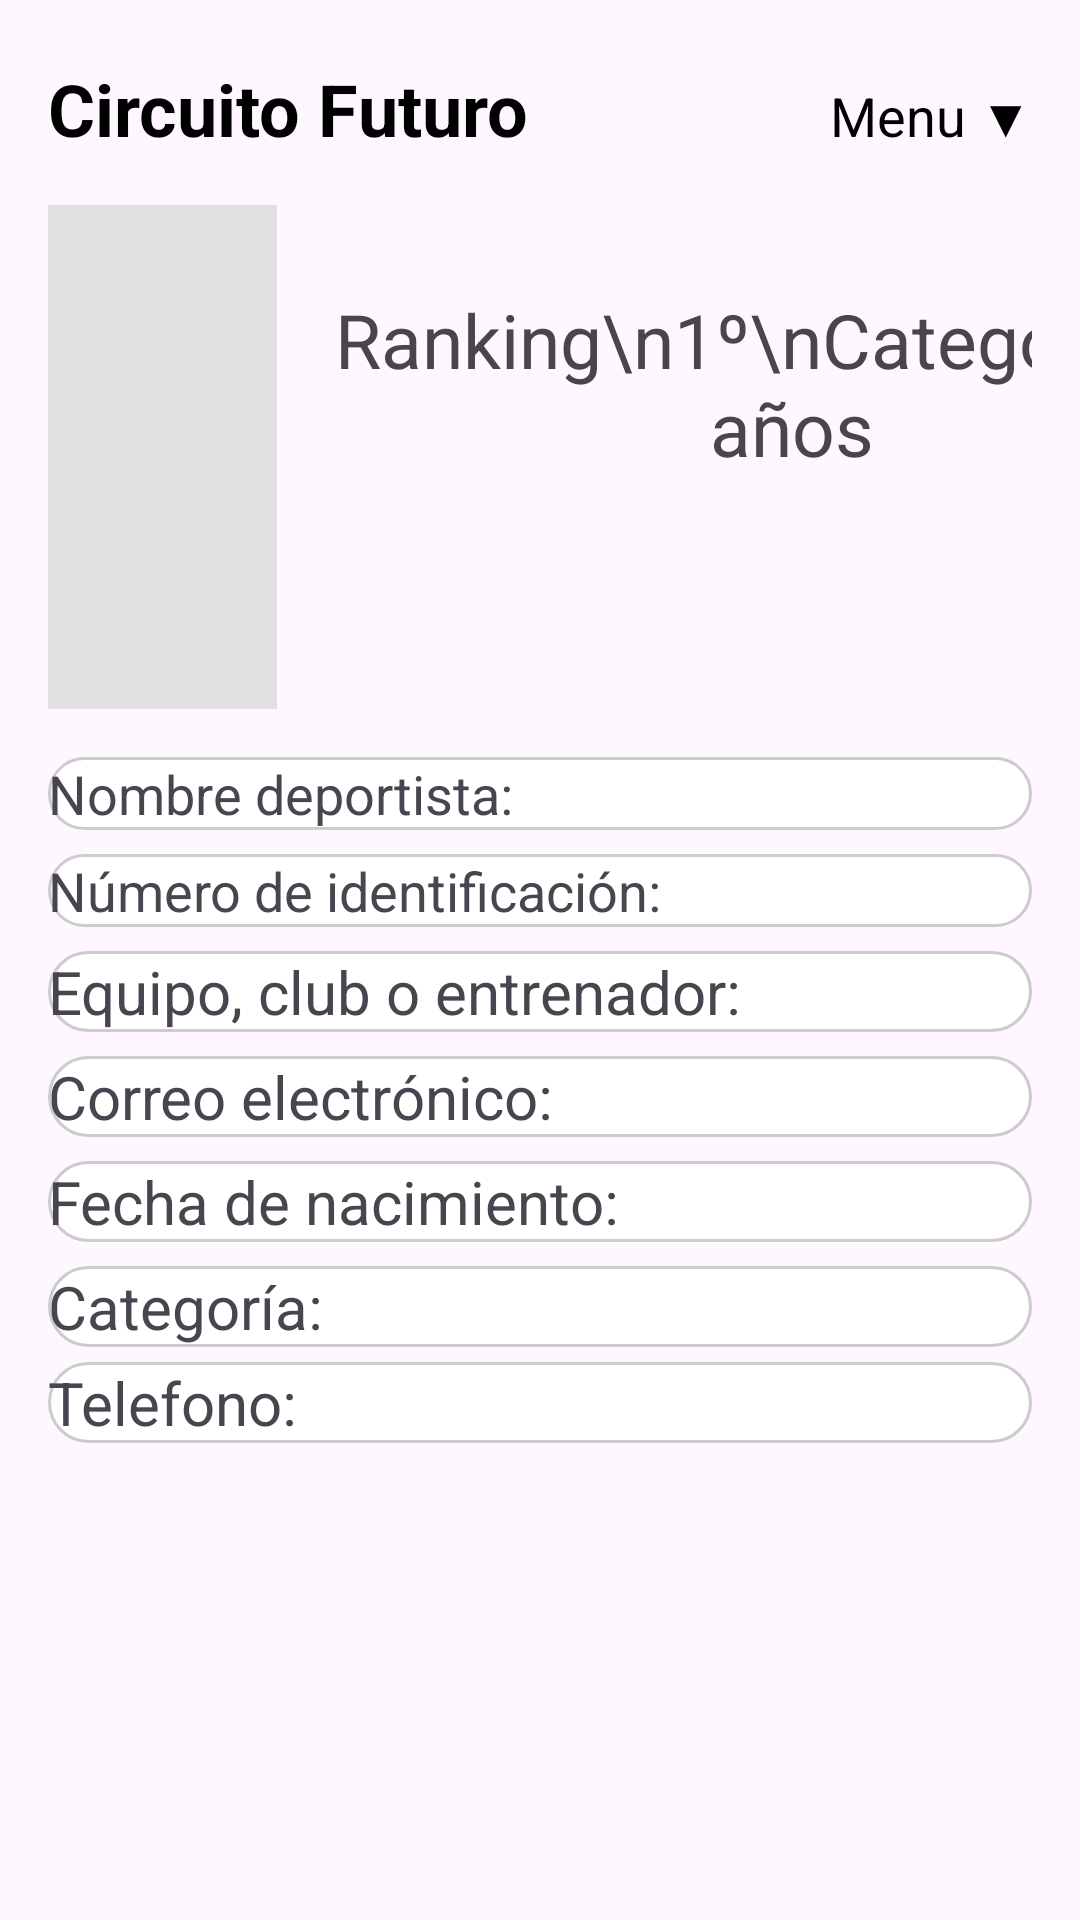

Layout XML and referenced resources for this Android screen:
<!-- AndroidManifest.xml: application theme Theme.CircuitoFuturo -->
<!-- res/layout/activity_perfil.xml -->
<?xml version="1.0" encoding="utf-8"?>
<androidx.constraintlayout.widget.ConstraintLayout
    xmlns:android="http://schemas.android.com/apk/res/android"
    xmlns:app="http://schemas.android.com/apk/res-auto"
    xmlns:tools="http://schemas.android.com/tools"
    android:layout_width="match_parent"
    android:layout_height="match_parent"
    android:padding="16dp"
    tools:context=".Perfil">

    
    <TextView
        android:id="@+id/tvTitulo"
        android:layout_width="wrap_content"
        android:layout_height="wrap_content"
        android:layout_marginTop="4dp"
        android:layout_marginEnd="8dp"
        android:text="Circuito Futuro"
        android:textColor="#000000"
        android:textSize="24sp"
        android:textStyle="bold"
        app:layout_constraintEnd_toStartOf="@+id/tvMenu"
        app:layout_constraintHorizontal_bias="0.0"
        app:layout_constraintStart_toStartOf="parent"
        app:layout_constraintTop_toTopOf="parent" />

    <TextView
        android:id="@+id/tvMenu"
        android:layout_width="wrap_content"
        android:layout_height="wrap_content"
        android:text="Menu ▼"
        android:textColor="#000000"
        android:textSize="18sp"
        app:layout_constraintTop_toTopOf="parent"
        app:layout_constraintEnd_toEndOf="parent"
        app:layout_constraintBaseline_toBaselineOf="@+id/tvTitulo" />


    <ImageView
        android:id="@+id/foto_deportista"
        android:layout_width="160dp"
        android:layout_height="168dp"
        android:layout_marginTop="16dp"
        android:background="#E0E0E0"
        app:layout_constraintTop_toBottomOf="@+id/tvTitulo"
        app:layout_constraintStart_toStartOf="parent"
        app:layout_constraintEnd_toStartOf="@+id/ranking"
        android:layout_marginEnd="8dp" />

    

    <TextView
        android:id="@+id/ranking"
        android:layout_width="wrap_content"
        android:layout_height="wrap_content"
        android:layout_marginTop="28dp"
        android:text="Ranking\n1º\nCategoría 16 años"
        android:textAlignment="center"
        android:textSize="25sp"
        app:layout_constraintEnd_toEndOf="parent"
        app:layout_constraintStart_toEndOf="@+id/foto_deportista"
        app:layout_constraintTop_toTopOf="@+id/foto_deportista" />

    <TextView
        android:id="@+id/nombre"
        android:layout_width="0dp"
        android:layout_height="wrap_content"
        android:text="Nombre deportista:"
        android:background="@drawable/rounded_edittext"
        android:textSize="18dp"
        app:layout_constraintTop_toBottomOf="@+id/foto_deportista"
        app:layout_constraintStart_toStartOf="parent"
        app:layout_constraintEnd_toEndOf="parent"
        android:layout_marginTop="16dp"
        />

    <TextView
        android:id="@+id/identificacion"
        android:layout_width="0dp"
        android:textSize="18dp"
        android:layout_height="wrap_content"
        android:text="Número de identificación:"
        android:background="@drawable/rounded_edittext"
        app:layout_constraintTop_toBottomOf="@+id/nombre"
        app:layout_constraintStart_toStartOf="parent"
        app:layout_constraintEnd_toEndOf="parent"
        android:layout_marginTop="8dp" />

    <TextView
        android:id="@+id/equipo"
        android:layout_width="0dp"
        android:layout_height="wrap_content"
        android:text="Equipo, club o entrenador:"
        android:background="@drawable/rounded_edittext"
        app:layout_constraintTop_toBottomOf="@+id/identificacion"
        app:layout_constraintStart_toStartOf="parent"
        app:layout_constraintEnd_toEndOf="parent"
        android:textSize="20dp"
        android:layout_marginTop="8dp" />

    <TextView
        android:id="@+id/correo"
        android:layout_width="0dp"
        android:layout_height="wrap_content"
        android:text="Correo electrónico:"
        android:background="@drawable/rounded_edittext"
        app:layout_constraintTop_toBottomOf="@+id/equipo"
        app:layout_constraintStart_toStartOf="parent"
        app:layout_constraintEnd_toEndOf="parent"
        android:textSize="20dp"
        android:layout_marginTop="8dp" />

    <TextView
        android:id="@+id/fecha_nacimiento"
        android:layout_width="0dp"
        android:layout_height="wrap_content"
        android:text="Fecha de nacimiento:"
        android:background="@drawable/rounded_edittext"
        app:layout_constraintTop_toBottomOf="@+id/correo"
        app:layout_constraintStart_toStartOf="parent"
        app:layout_constraintEnd_toEndOf="parent"
        android:textSize="20dp"
        android:layout_marginTop="8dp" />

    <TextView
        android:id="@+id/categoria"
        android:layout_width="0dp"
        android:textSize="20dp"
        android:layout_height="wrap_content"
        android:text="Categoría:"
        android:background="@drawable/rounded_edittext"
        app:layout_constraintTop_toBottomOf="@+id/fecha_nacimiento"
        app:layout_constraintStart_toStartOf="parent"
        app:layout_constraintEnd_toEndOf="parent"
        android:layout_marginTop="8dp" />

    <TextView
        android:id="@+id/telefono"
        android:layout_width="0dp"
        android:layout_height="wrap_content"
        android:layout_marginTop="40dp"
        android:text="Telefono:"
        android:background="@drawable/rounded_edittext"
        android:textSize="20dp"
        app:layout_constraintEnd_toEndOf="parent"
        app:layout_constraintHorizontal_bias="0.0"
        app:layout_constraintStart_toStartOf="parent"
        app:layout_constraintTop_toBottomOf="@+id/fecha_nacimiento" />

</androidx.constraintlayout.widget.ConstraintLayout>
<!-- resources referenced by this layout -->
<resources>
  <!-- drawable rounded_edittext (drawable) -->
  <shape xmlns:android="http://schemas.android.com/apk/res/android">
      <corners android:radius="16dp" />
      <solid android:color="#FFFFFF" />
      <stroke android:width="1dp" android:color="#CCCCCC" />
  </shape>
  <style name="Theme.CircuitoFuturo" parent="Base.Theme.CircuitoFuturo" />
  <style name="Base.Theme.CircuitoFuturo" parent="Theme.Material3.DayNight.NoActionBar">
          
          
      </style>
</resources>
